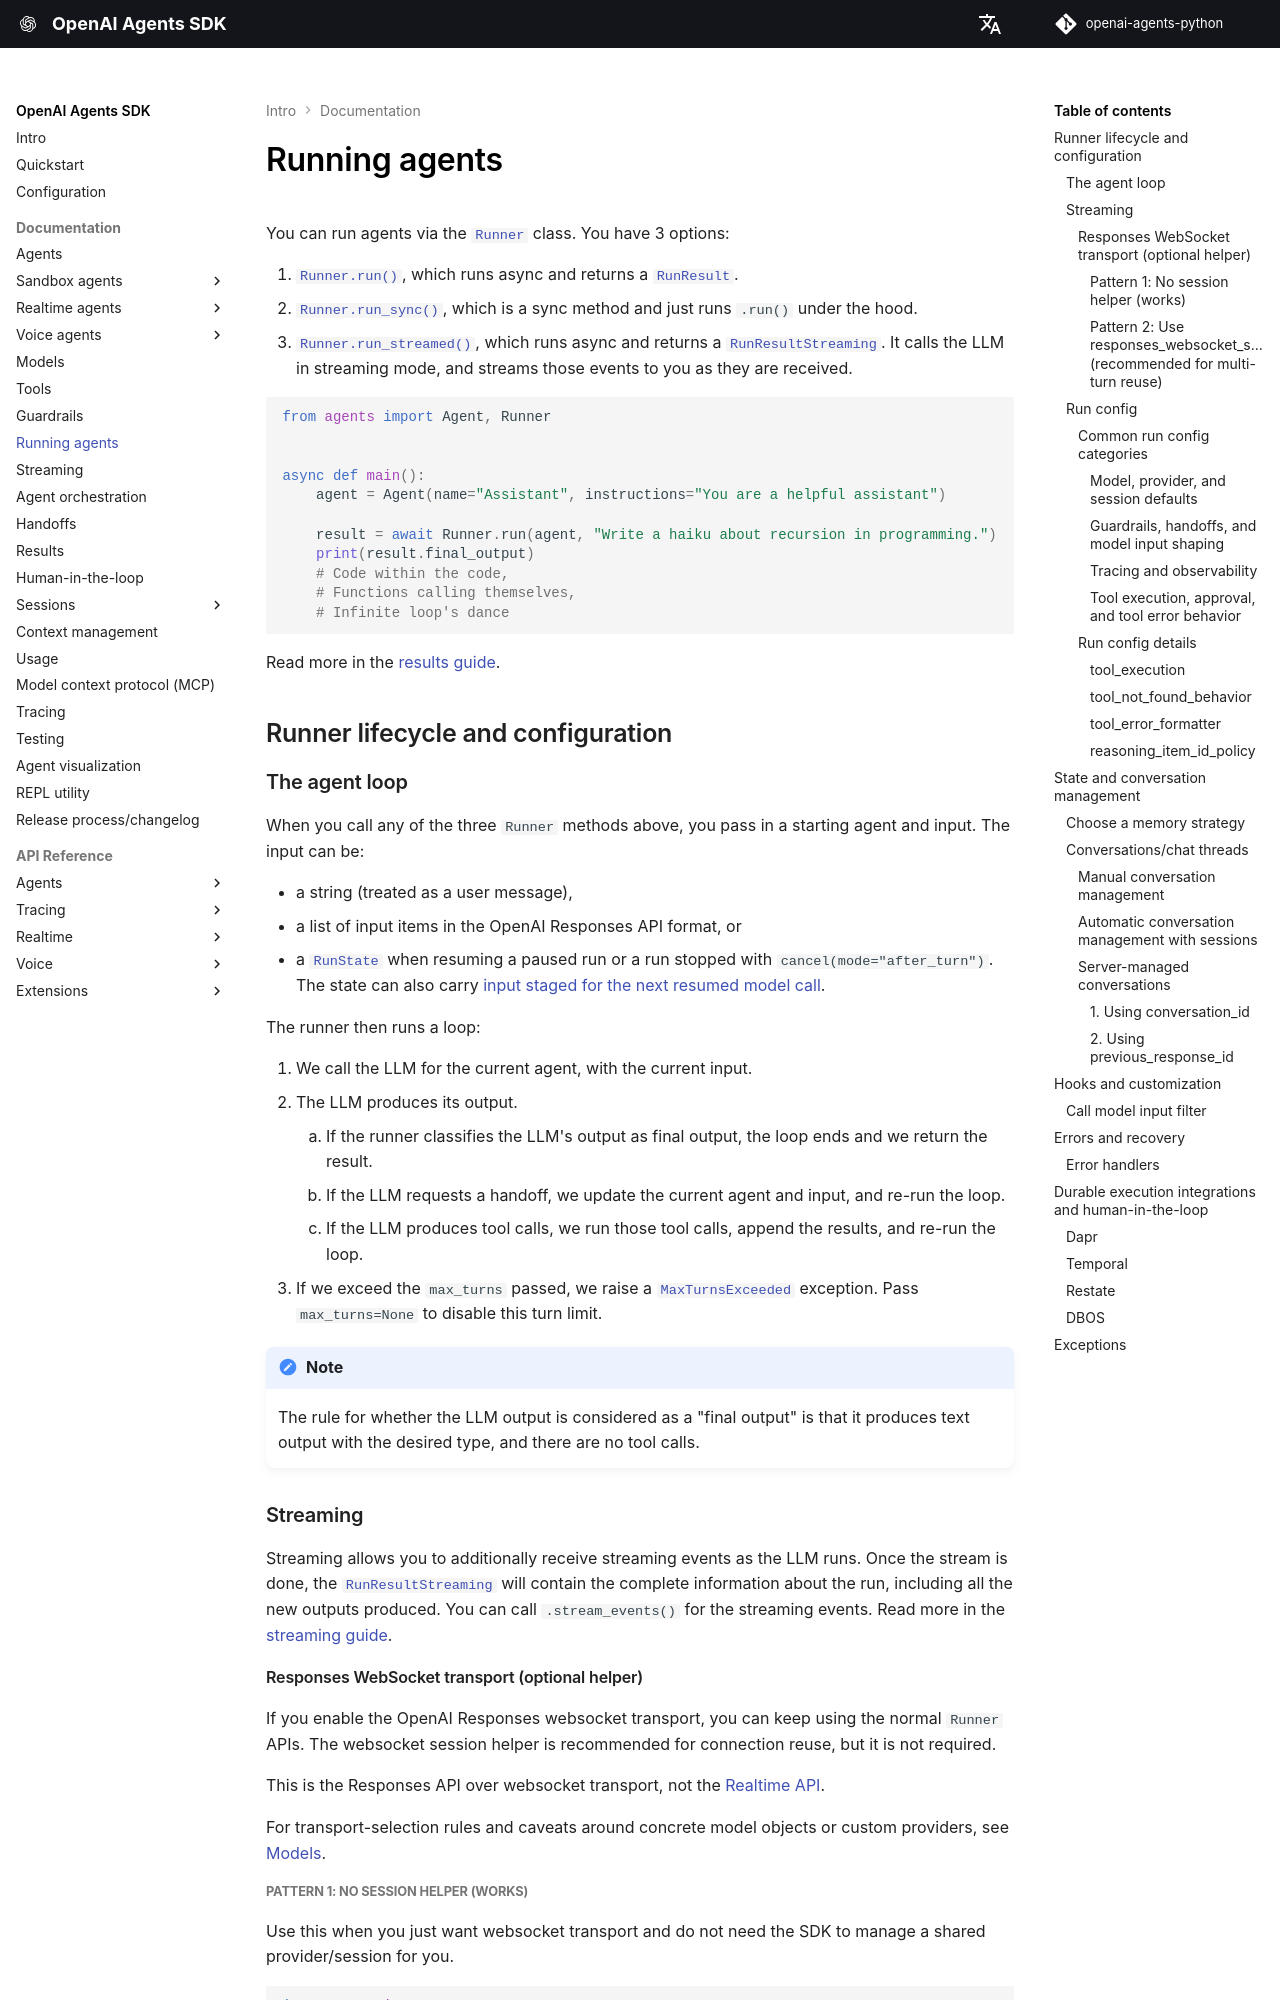

repository: openai/openai-agents-python · page: running_agents/index.html · generator: mkdocs

---
search:
  exclude: true
---
# 智能体运行

你可以通过 [`Runner`][agents.run.Runner] 类运行智能体。共有 3 种方式：

1. [`Runner.run()`][agents.run.Runner.run]：异步运行并返回 [`RunResult`][agents.result.RunResult]。
2. [`Runner.run_sync()`][agents.run.Runner.run_sync]：同步方法，其底层只是运行 `.run()`。
3. [`Runner.run_streamed()`][agents.run.Runner.run_streamed]：异步运行并返回 [`RunResultStreaming`][agents.result.RunResultStreaming]。它以流式传输模式调用LLM，并在收到事件时将其流式传输给你。

```python
from agents import Agent, Runner


async def main():
    agent = Agent(name="Assistant", instructions="You are a helpful assistant")

    result = await Runner.run(agent, "Write a haiku about recursion in programming.")
    print(result.final_output)
    # Code within the code,
    # Functions calling themselves,
    # Infinite loop's dance
```

有关更多信息，请参阅[结果指南](results.md)。

## Runner 生命周期与配置 {#runner-lifecycle-and-configuration}

### 智能体循环 {#the-agent-loop}

调用上述三个 `Runner` 方法中的任意一个时，需要传入起始智能体和输入。输入可以是：

-   字符串（视为用户消息）；
-   OpenAI Responses API 格式的输入项列表；或
-   在恢复暂停的运行或因 `cancel(mode="after_turn")` 而停止的运行时，传入 [`RunState`][agents.run_state.RunState]。状态还可以携带[为下一次恢复后的模型调用暂存的输入](results.md#add-input-before-resuming)。

Runner 随后会运行一个循环：

1. 使用当前输入为当前智能体调用LLM。
2. LLM生成输出。
    1. 如果 Runner 将LLM输出归类为最终输出，则循环结束并返回结果。
    2. 如果LLM请求任务转移，我们会更新当前智能体和输入，然后重新运行循环。
    3. 如果LLM生成工具调用，我们会运行这些工具调用，追加结果，然后重新运行循环。
3. 如果超过传入的 `max_turns`，则抛出 [`MaxTurnsExceeded`][agents.exceptions.MaxTurnsExceeded] 异常。传入 `max_turns=None` 可禁用此轮次限制。

!!! note

    判断LLM输出是否被视为“最终输出”的规则是：它生成了所需类型的文本输出，并且不存在工具调用。

### 流式传输 {#streaming}

通过流式传输，你还可以在LLM运行时接收流式事件。流结束后，[`RunResultStreaming`][agents.result.RunResultStreaming] 将包含有关本次运行的完整信息，包括生成的所有新输出。你可以调用 `.stream_events()` 获取流式事件。有关更多信息，请参阅[流式传输指南](streaming.md)。

#### Responses WebSocket 传输（可选辅助工具） {#responses-websocket-transport-optional-helper}

启用 OpenAI Responses websocket 传输后，你仍可继续使用常规的 `Runner` API。建议使用 websocket 会话辅助工具来复用连接，但这不是必需的。

这是通过 websocket 传输使用的 Responses API，并非 [Realtime API](realtime/guide.md)。

有关传输方式选择规则，以及使用具体模型对象或自定义提供商时的注意事项，请参阅[模型](models/index.md#responses-websocket-transport)。
